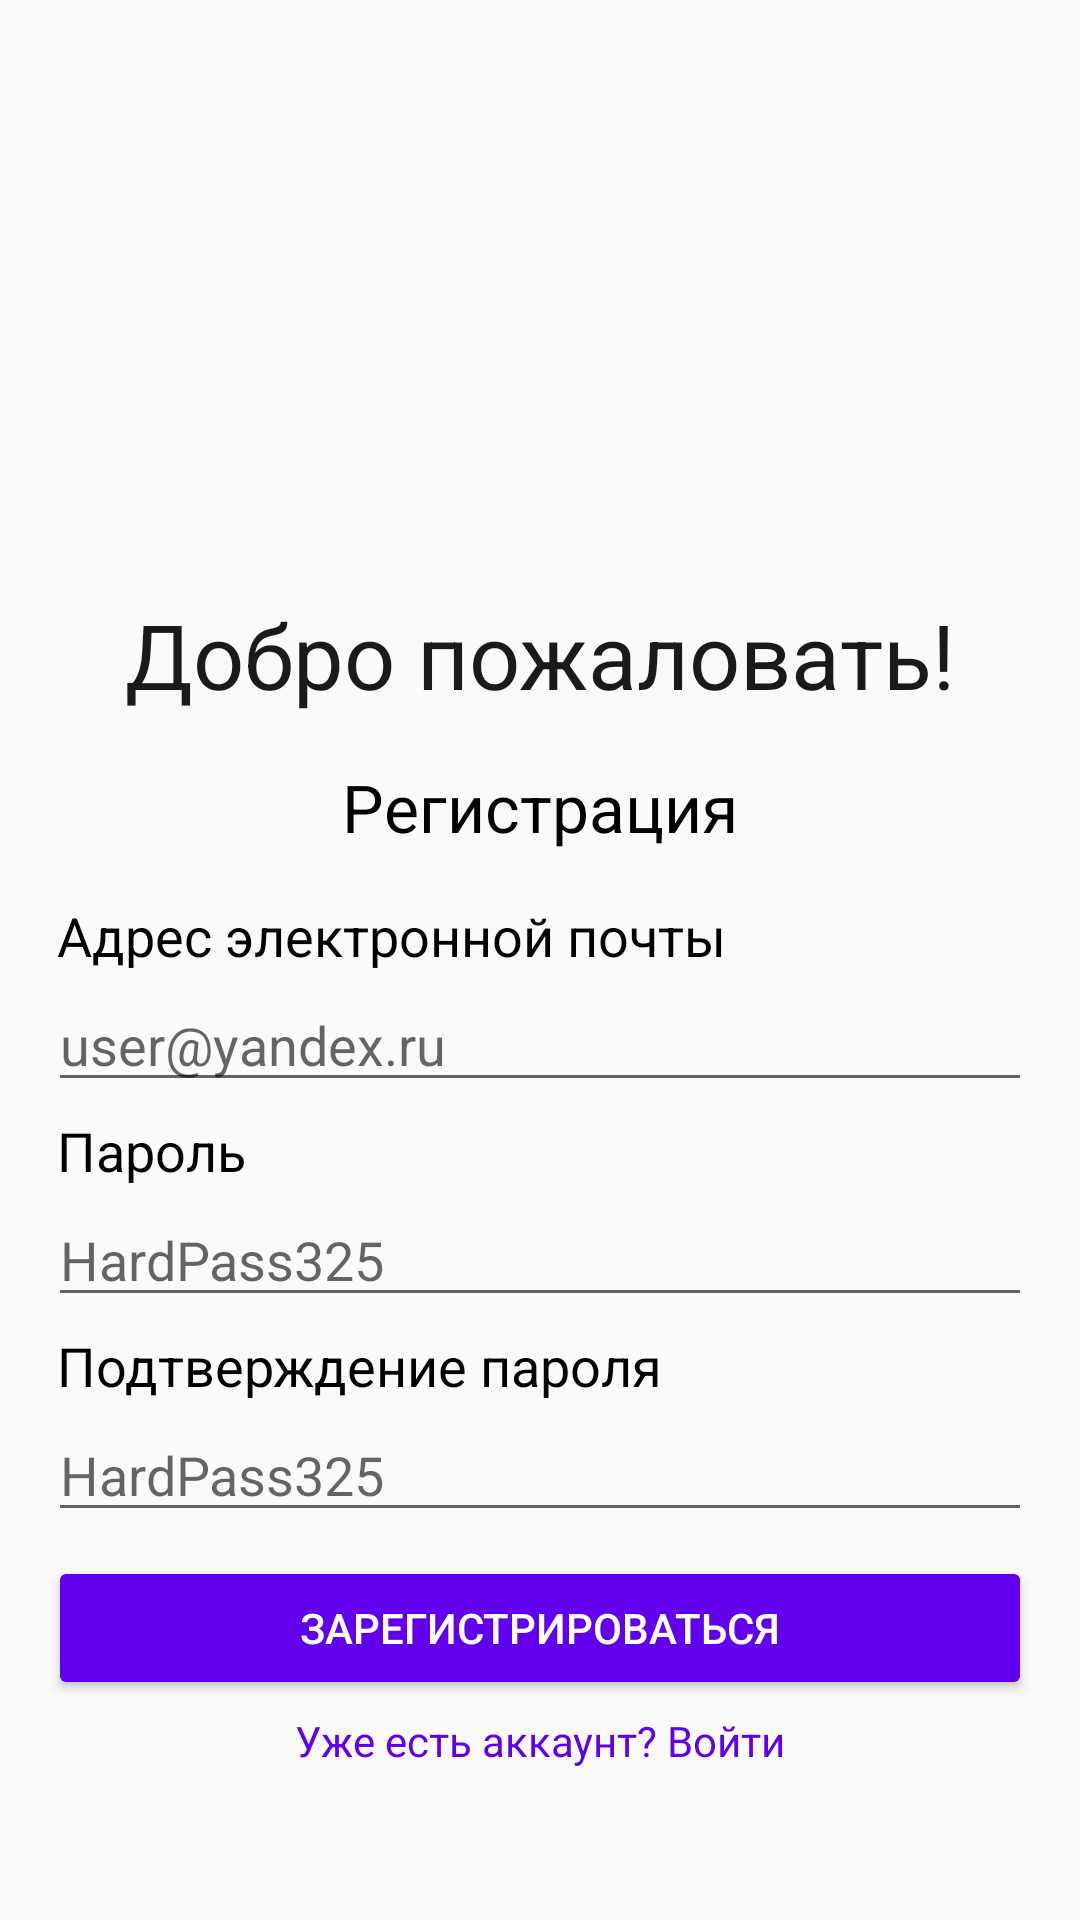

Produce the Android XML layout that renders to this screen, including the resource entries it uses.
<!-- AndroidManifest.xml: application theme Theme.InvestorAssistant -->
<!-- res/layout/fragment_register.xml -->
<?xml version="1.0" encoding="utf-8"?>
<layout xmlns:tools="http://schemas.android.com/tools"
    xmlns:android="http://schemas.android.com/apk/res/android"
    xmlns:app="http://schemas.android.com/apk/res-auto">

    <androidx.constraintlayout.widget.ConstraintLayout
        android:layout_width="match_parent"
        android:layout_height="match_parent"
        android:padding="16dp"
        tools:layout_editor_absoluteX="0dp"
        tools:layout_editor_absoluteY="68dp">

        <TextView
            android:id="@+id/textView15"
            android:layout_width="wrap_content"
            android:layout_height="wrap_content"
            android:layout_marginStart="3dp"
            android:layout_marginTop="4dp"
            android:text="Подтверждение пароля"
            android:textColor="@color/black"
            android:textSize="18dp"
            app:layout_constraintStart_toStartOf="parent"
            app:layout_constraintTop_toBottomOf="@+id/etPassword" />

        <TextView
            android:id="@+id/textView14"
            android:layout_width="wrap_content"
            android:layout_height="wrap_content"
            android:layout_marginStart="3dp"
            android:layout_marginTop="4dp"
            android:text="Пароль"
            android:textColor="@color/black"
            android:textSize="18dp"
            app:layout_constraintStart_toStartOf="parent"
            app:layout_constraintTop_toBottomOf="@+id/etEmail" />

        <TextView
            android:id="@+id/textView11"
            android:layout_width="wrap_content"
            android:layout_height="wrap_content"
            android:layout_marginStart="3dp"
            android:layout_marginTop="16dp"
            android:text="Адрес электронной почты"
            android:textColor="@color/black"
            android:textSize="18dp"
            app:layout_constraintStart_toStartOf="parent"
            app:layout_constraintTop_toBottomOf="@+id/textView" />

        <TextView
            android:id="@+id/textView"
            android:layout_width="wrap_content"
            android:layout_height="wrap_content"
            android:layout_marginTop="16dp"
            android:text="Регистрация"
            android:textColor="@color/black"
            android:textSize="22sp"
            app:layout_constraintEnd_toEndOf="parent"
            app:layout_constraintHorizontal_bias="0.5"
            app:layout_constraintStart_toStartOf="parent"
            app:layout_constraintTop_toBottomOf="@+id/textView4" />

        <TextView
            android:id="@+id/textView4"
            android:layout_width="wrap_content"
            android:layout_height="wrap_content"
            android:layout_marginTop="20dp"
            android:text="Добро пожаловать!"
            android:textColor="#1A1A1A"
            android:textSize="30sp"
            app:layout_constraintEnd_toEndOf="parent"
            app:layout_constraintHorizontal_bias="0.5"
            app:layout_constraintStart_toStartOf="parent"
            app:layout_constraintTop_toBottomOf="@+id/imageView2" />

        <ImageView
            android:id="@+id/imageView2"
            android:layout_width="132dp"
            android:layout_height="122dp"
            android:layout_marginTop="40dp"
            app:layout_constraintEnd_toEndOf="parent"
            app:layout_constraintHorizontal_bias="0.5"
            app:layout_constraintStart_toStartOf="parent"
            app:layout_constraintTop_toTopOf="parent"
            app:srcCompat="@drawable/ic_income" />

        <EditText
            android:id="@+id/etPassword"
            android:layout_width="match_parent"
            android:layout_height="wrap_content"
            android:layout_marginTop="2dp"
            android:fontFamily="sans-serif"
            android:hint="HardPass325"
            android:inputType="textPassword"
            app:layout_constraintEnd_toEndOf="parent"
            app:layout_constraintHorizontal_bias="0.0"
            app:layout_constraintStart_toStartOf="parent"
            app:layout_constraintTop_toBottomOf="@+id/textView14" />

        <EditText
            android:id="@+id/etEmail"
            android:layout_width="match_parent"
            android:layout_height="wrap_content"
            android:layout_marginTop="2dp"
            android:fontFamily="sans-serif"
            android:hint="user@yandex.ru"
            android:inputType="textEmailAddress"
            app:layout_constraintEnd_toEndOf="parent"
            app:layout_constraintHorizontal_bias="0.0"
            app:layout_constraintStart_toStartOf="parent"
            app:layout_constraintTop_toBottomOf="@+id/textView11" />

        <Button
            android:id="@+id/btnRegister"
            android:layout_width="match_parent"
            android:layout_height="wrap_content"
            android:layout_marginTop="8dp"
            android:backgroundTint="@color/purple_500"
            android:text="Зарегистрироваться"
            android:textColor="@color/white"
            app:layout_constraintEnd_toEndOf="parent"
            app:layout_constraintHorizontal_bias="0.0"
            app:layout_constraintStart_toStartOf="parent"
            app:layout_constraintTop_toBottomOf="@id/etConfirmPassword" />

        <TextView
            android:id="@+id/tvLoginLink"
            android:layout_width="wrap_content"
            android:layout_height="wrap_content"
            android:layout_marginTop="4dp"
            android:text="Уже есть аккаунт? Войти"
            android:textColor="@color/purple_500"
            app:layout_constraintEnd_toEndOf="parent"
            app:layout_constraintStart_toStartOf="parent"
            app:layout_constraintTop_toBottomOf="@id/btnRegister" />

        <EditText
            android:id="@+id/etConfirmPassword"
            android:layout_width="match_parent"
            android:layout_height="wrap_content"
            android:layout_marginTop="2dp"
            android:fontFamily="sans-serif"
            android:hint="HardPass325"
            android:inputType="textPassword"
            app:layout_constraintEnd_toEndOf="parent"
            app:layout_constraintHorizontal_bias="0.0"
            app:layout_constraintStart_toStartOf="parent"
            app:layout_constraintTop_toBottomOf="@+id/textView15" />

        <ProgressBar
            android:id="@+id/progressBar"
            android:layout_width="wrap_content"
            android:layout_height="wrap_content"
            android:layout_gravity="center"
            android:visibility="gone"
            app:layout_constraintBottom_toBottomOf="parent"
            app:layout_constraintEnd_toEndOf="parent"
            app:layout_constraintStart_toStartOf="parent"
            app:layout_constraintTop_toTopOf="parent" />

    </androidx.constraintlayout.widget.ConstraintLayout>
</layout>
<!-- resources referenced by this layout -->
<resources>
  <style name="Theme.InvestorAssistant" parent="Theme.AppCompat.Light.DarkActionBar">
          <item name="colorPrimary">@color/purple_500</item>
          <item name="colorPrimaryDark">@color/purple_700</item>
          <item name="colorAccent">@color/teal_200</item>
      </style>
  <!-- not gathered from this repository: default colours our renderer supplied (Android Studio template values) -->
  <color name="purple_500">#FF6200EE</color>
  <color name="purple_700">#FF3700B3</color>
  <color name="teal_200">#FF03DAC5</color>
  <color name="black">#FF000000</color>
  <color name="white">#FFFFFFFF</color>
</resources>
